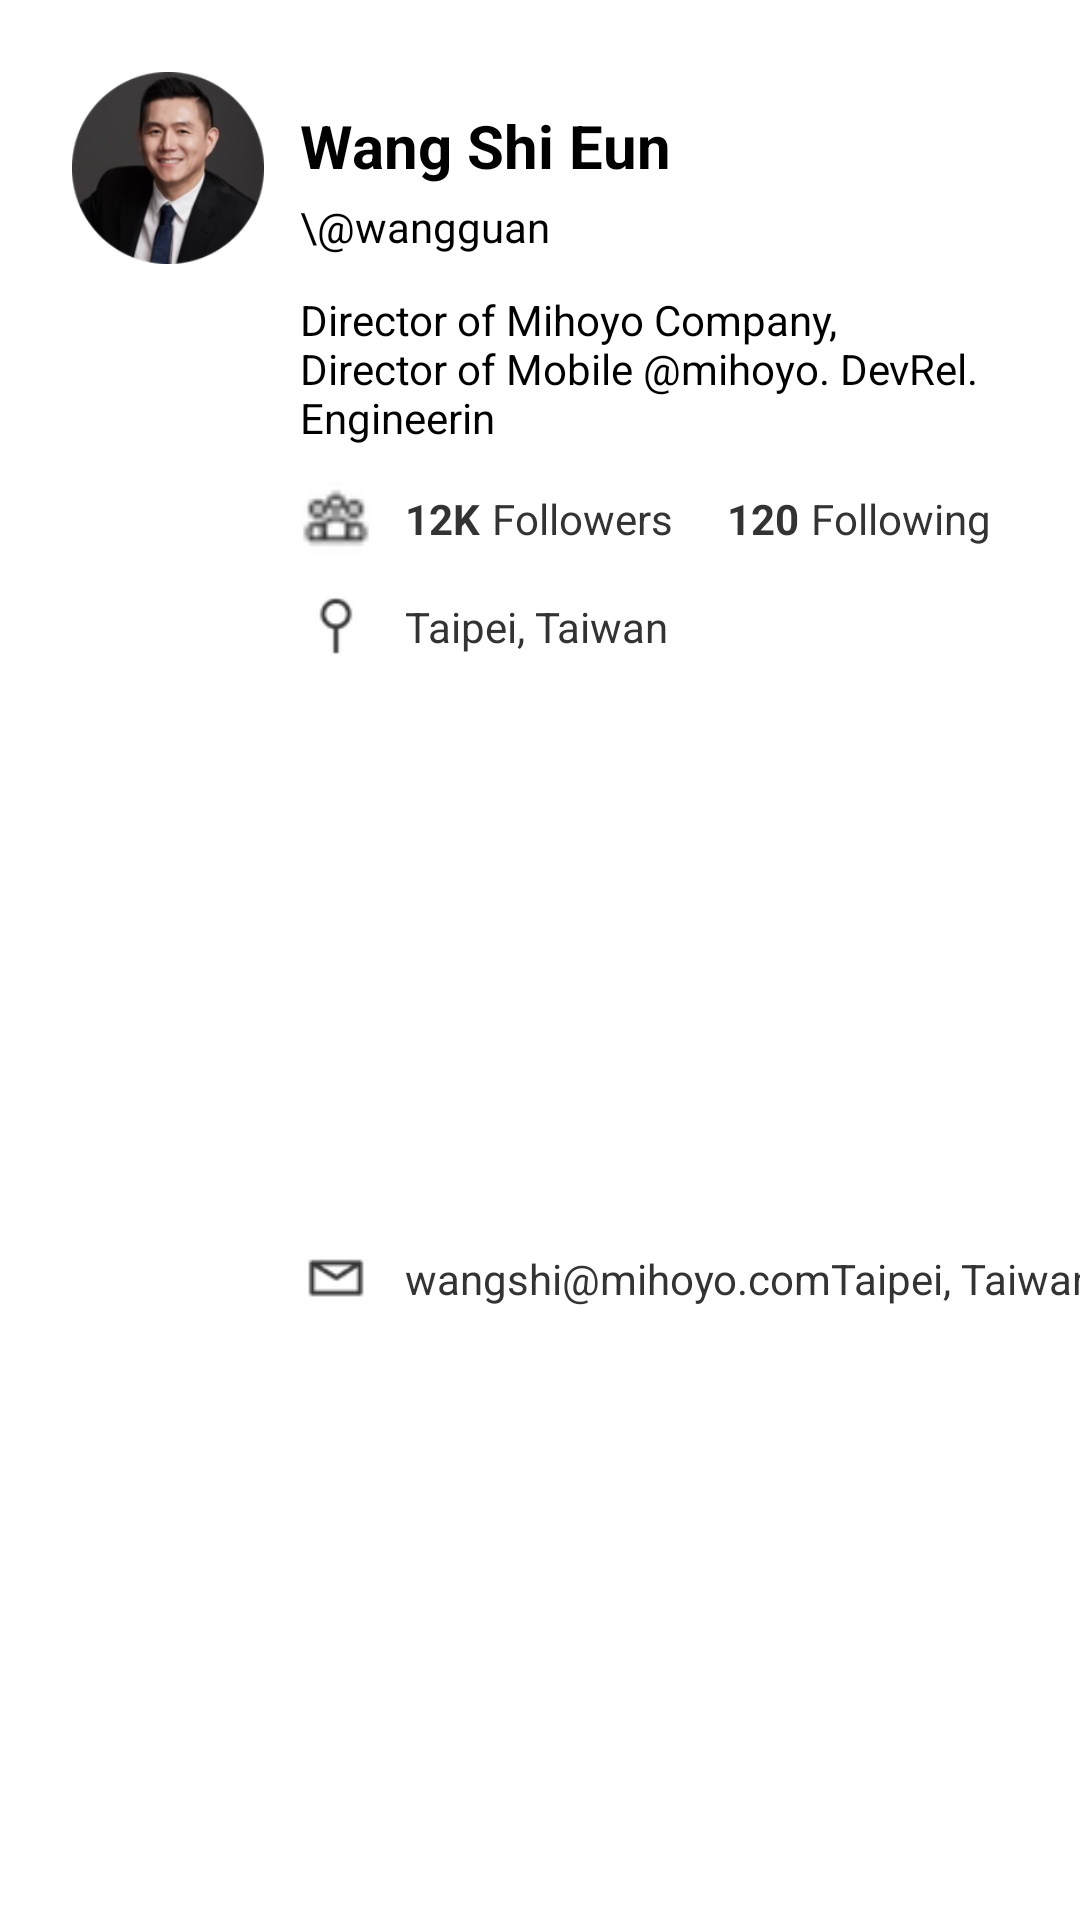

Write the Android layout XML for this screen, with the resource values it uses.
<!-- AndroidManifest.xml: application theme Theme.AjaibTest -->
<!-- res/layout/adapter_header_user_detail.xml -->
<?xml version="1.0" encoding="utf-8"?>
<androidx.constraintlayout.widget.ConstraintLayout xmlns:tools="http://schemas.android.com/tools"
    android:id="@+id/item_user_github"
    xmlns:android="http://schemas.android.com/apk/res/android"
    xmlns:app="http://schemas.android.com/apk/res-auto"
    android:layout_width="match_parent"
    android:layout_height="wrap_content">

    <ImageView
        android:id="@+id/imgIcon"
        android:layout_width="64dp"
        android:layout_height="64dp"
        android:layout_marginStart="24dp"
        android:layout_marginTop="24dp"
        android:contentDescription="@string/app_name"
        android:src="@drawable/ic_default_avatar"
        app:layout_constraintStart_toStartOf="parent"
        app:layout_constraintTop_toTopOf="parent" />

    <TextView
        android:id="@+id/txtFullName"
        style="@style/Text20SPBlackBold"
        android:layout_width="wrap_content"
        android:layout_height="wrap_content"
        android:layout_marginStart="12dp"
        android:layout_marginTop="35dp"
        android:ellipsize="end"
        android:gravity="start"
        android:text="Wang Shi Eun"
        app:layout_constraintStart_toEndOf="@+id/imgIcon"
        app:layout_constraintTop_toTopOf="parent" />

    <TextView
        android:id="@+id/txtUserName"
        style="@style/Text14SPBlackNormal"
        android:layout_width="wrap_content"
        android:layout_height="wrap_content"
        android:layout_marginStart="12dp"
        android:layout_marginTop="4dp"
        android:ellipsize="end"
        android:gravity="start"
        android:text="\@wangguan"
        app:layout_constraintStart_toEndOf="@+id/imgIcon"
        app:layout_constraintTop_toBottomOf="@+id/txtFullName" />

    <TextView
        android:id="@+id/txtDescription"
        style="@style/Text14SPBlackNormal"
        android:layout_width="0dp"
        android:layout_height="wrap_content"
        android:layout_marginStart="12dp"
        android:layout_marginTop="12dp"
        android:layout_marginEnd="24dp"
        android:ellipsize="end"
        android:gravity="start"
        android:text="Director of Mihoyo Company, Director of Mobile @mihoyo. DevRel. Engineerin"
        app:layout_constraintEnd_toEndOf="parent"
        app:layout_constraintStart_toEndOf="@+id/imgIcon"
        app:layout_constraintTop_toBottomOf="@+id/txtUserName" />

    <ImageView
        android:id="@+id/imgFollower"
        android:layout_width="24dp"
        android:layout_height="24dp"
        android:layout_marginStart="12dp"
        android:layout_marginTop="12dp"
        android:contentDescription="@string/app_name"
        android:src="@drawable/ic_following"
        app:layout_constraintStart_toEndOf="@+id/imgIcon"
        app:layout_constraintTop_toBottomOf="@+id/txtDescription" />

    <TextView
        android:id="@+id/txtCountFollower"
        style="@style/Text14SPColor333333Bold"
        android:layout_width="wrap_content"
        android:layout_height="wrap_content"
        android:layout_marginStart="11dp"
        android:ellipsize="end"
        android:gravity="start"
        android:text="12K"
        app:layout_constraintBottom_toBottomOf="@+id/imgFollower"
        app:layout_constraintStart_toEndOf="@+id/imgFollower"
        app:layout_constraintTop_toTopOf="@+id/imgFollower" />

    <TextView
        android:id="@+id/txtLabelFollower"
        style="@style/Text14SPColor333333Normal"
        android:layout_width="wrap_content"
        android:layout_height="wrap_content"
        android:layout_marginStart="4dp"
        android:ellipsize="end"
        android:gravity="start"
        android:text="@string/followers"
        app:layout_constraintBottom_toBottomOf="@+id/txtCountFollower"
        app:layout_constraintStart_toEndOf="@+id/txtCountFollower"
        app:layout_constraintTop_toTopOf="@+id/txtCountFollower" />

    <TextView
        android:id="@+id/txtCountFollowing"
        style="@style/Text14SPColor333333Bold"
        android:layout_width="wrap_content"
        android:layout_height="wrap_content"
        android:layout_marginStart="18dp"
        android:ellipsize="end"
        android:gravity="start"
        android:text="120"
        app:layout_constraintBottom_toBottomOf="@+id/imgFollower"
        app:layout_constraintStart_toEndOf="@+id/txtLabelFollower"
        app:layout_constraintTop_toTopOf="@+id/imgFollower" />

    <TextView
        android:id="@+id/txtLabelFollowing"
        style="@style/Text14SPColor333333Normal"
        android:layout_width="wrap_content"
        android:layout_height="wrap_content"
        android:layout_marginStart="4dp"
        android:ellipsize="end"
        android:gravity="start"
        android:text="@string/following"
        
        app:layout_constraintBottom_toBottomOf="@+id/txtCountFollowing"
        app:layout_constraintStart_toEndOf="@+id/txtCountFollowing"
        app:layout_constraintTop_toTopOf="@+id/txtCountFollowing" />

    <ImageView
        android:id="@+id/imgCity"
        android:layout_width="24dp"
        android:layout_height="24dp"
        android:layout_marginStart="12dp"
        android:layout_marginTop="12dp"
        android:contentDescription="@string/app_name"
        android:src="@drawable/ic_city"
        app:layout_constraintStart_toEndOf="@+id/imgIcon"
        app:layout_constraintTop_toBottomOf="@+id/imgFollower" />

    <TextView
        android:id="@+id/txtCity"
        style="@style/Text14SPColor333333Normal"
        android:layout_width="wrap_content"
        android:layout_height="wrap_content"
        android:layout_marginStart="11dp"
        android:ellipsize="end"
        android:gravity="start"
        android:text="Taipei, Taiwan"
        app:layout_constraintBottom_toBottomOf="@+id/imgCity"
        app:layout_constraintStart_toEndOf="@+id/imgCity"
        app:layout_constraintTop_toTopOf="@+id/imgCity" />

    <ImageView
        android:id="@+id/imgEmail"
        android:layout_width="24dp"
        android:layout_height="24dp"
        android:layout_marginStart="12dp"
        android:layout_marginTop="12dp"
        android:layout_marginBottom="21dp"
        android:contentDescription="@string/app_name"
        android:src="@drawable/ic_email"
        app:layout_constraintBottom_toBottomOf="parent"
        app:layout_constraintStart_toEndOf="@+id/imgIcon"
        app:layout_constraintTop_toBottomOf="@+id/imgCity" />

    <TextView
        android:id="@+id/txtEmail"
        style="@style/Text14SPColor333333Normal"
        android:layout_width="wrap_content"
        android:layout_height="wrap_content"
        android:layout_marginStart="11dp"
        android:ellipsize="end"
        android:gravity="start"
        android:text="wangshi@mihoyo.comTaipei, Taiwan"
        app:layout_constraintBottom_toBottomOf="@+id/imgEmail"
        app:layout_constraintStart_toEndOf="@+id/imgEmail"
        app:layout_constraintTop_toTopOf="@+id/imgEmail" />

</androidx.constraintlayout.widget.ConstraintLayout>
<!-- resources referenced by this layout -->
<resources>
  <!-- drawable ic_city: png bitmap (drawable-hdpi, 400 bytes) -->
  <!-- drawable ic_default_avatar: png bitmap (drawable-hdpi, 11138 bytes) -->
  <!-- drawable ic_email: png bitmap (drawable-hdpi, 416 bytes) -->
  <!-- drawable ic_following: png bitmap (drawable-hdpi, 223 bytes) -->
  <string name="app_name" translatable="false">"Assessment Hedy Simamora</string>
  <string name="followers">Followers</string>
  <string name="following">Following</string>
  <style name="Text14SPBlackNormal">
          <item name="android:textSize">14sp</item>
          <item name="android:textColor">@color/black</item>
          <item name="android:textStyle">normal</item>
      </style>
  <style name="Text14SPColor333333Bold">
          <item name="android:textSize">14sp</item>
          <item name="android:textColor">@color/color333333</item>
          <item name="android:textStyle">bold</item>
      </style>
  <style name="Text14SPColor333333Normal">
          <item name="android:textSize">14sp</item>
          <item name="android:textColor">@color/color333333</item>
          <item name="android:textStyle">normal</item>
      </style>
  <style name="Text20SPBlackBold">
          <item name="android:textSize">20sp</item>
          <item name="android:textColor">@color/black</item>
          <item name="android:textStyle">bold</item>
      </style>
  <style name="Theme.AjaibTest" parent="Theme.MaterialComponents.DayNight.DarkActionBar">
          
          <item name="colorPrimary">@color/white</item>
          <item name="colorPrimaryVariant">@color/white</item>
          <item name="colorOnPrimary">@color/black</item>
          
          <item name="colorSecondary">@color/teal_200</item>
          <item name="colorSecondaryVariant">@color/teal_700</item>
          <item name="colorOnSecondary">@color/black</item>
          
          <item name="android:statusBarColor">@color/white</item>
          
          <item name="android:windowBackground">@color/white</item>
          <item name="actionBarTheme">@style/AppTheme.AppBarOverlay</item>
      </style>
  <color name="black">#FF000000</color>
  <color name="color333333">#FF333333</color>
  <color name="white">#FFFFFFFF</color>
  <color name="teal_200">#FF03DAC5</color>
  <color name="teal_700">#FF018786</color>
  <style name="AppTheme.AppBarOverlay" parent="ThemeOverlay.AppCompat.Dark.ActionBar">
          <item name="android:textColorPrimary">@color/black</item>
      </style>
</resources>
